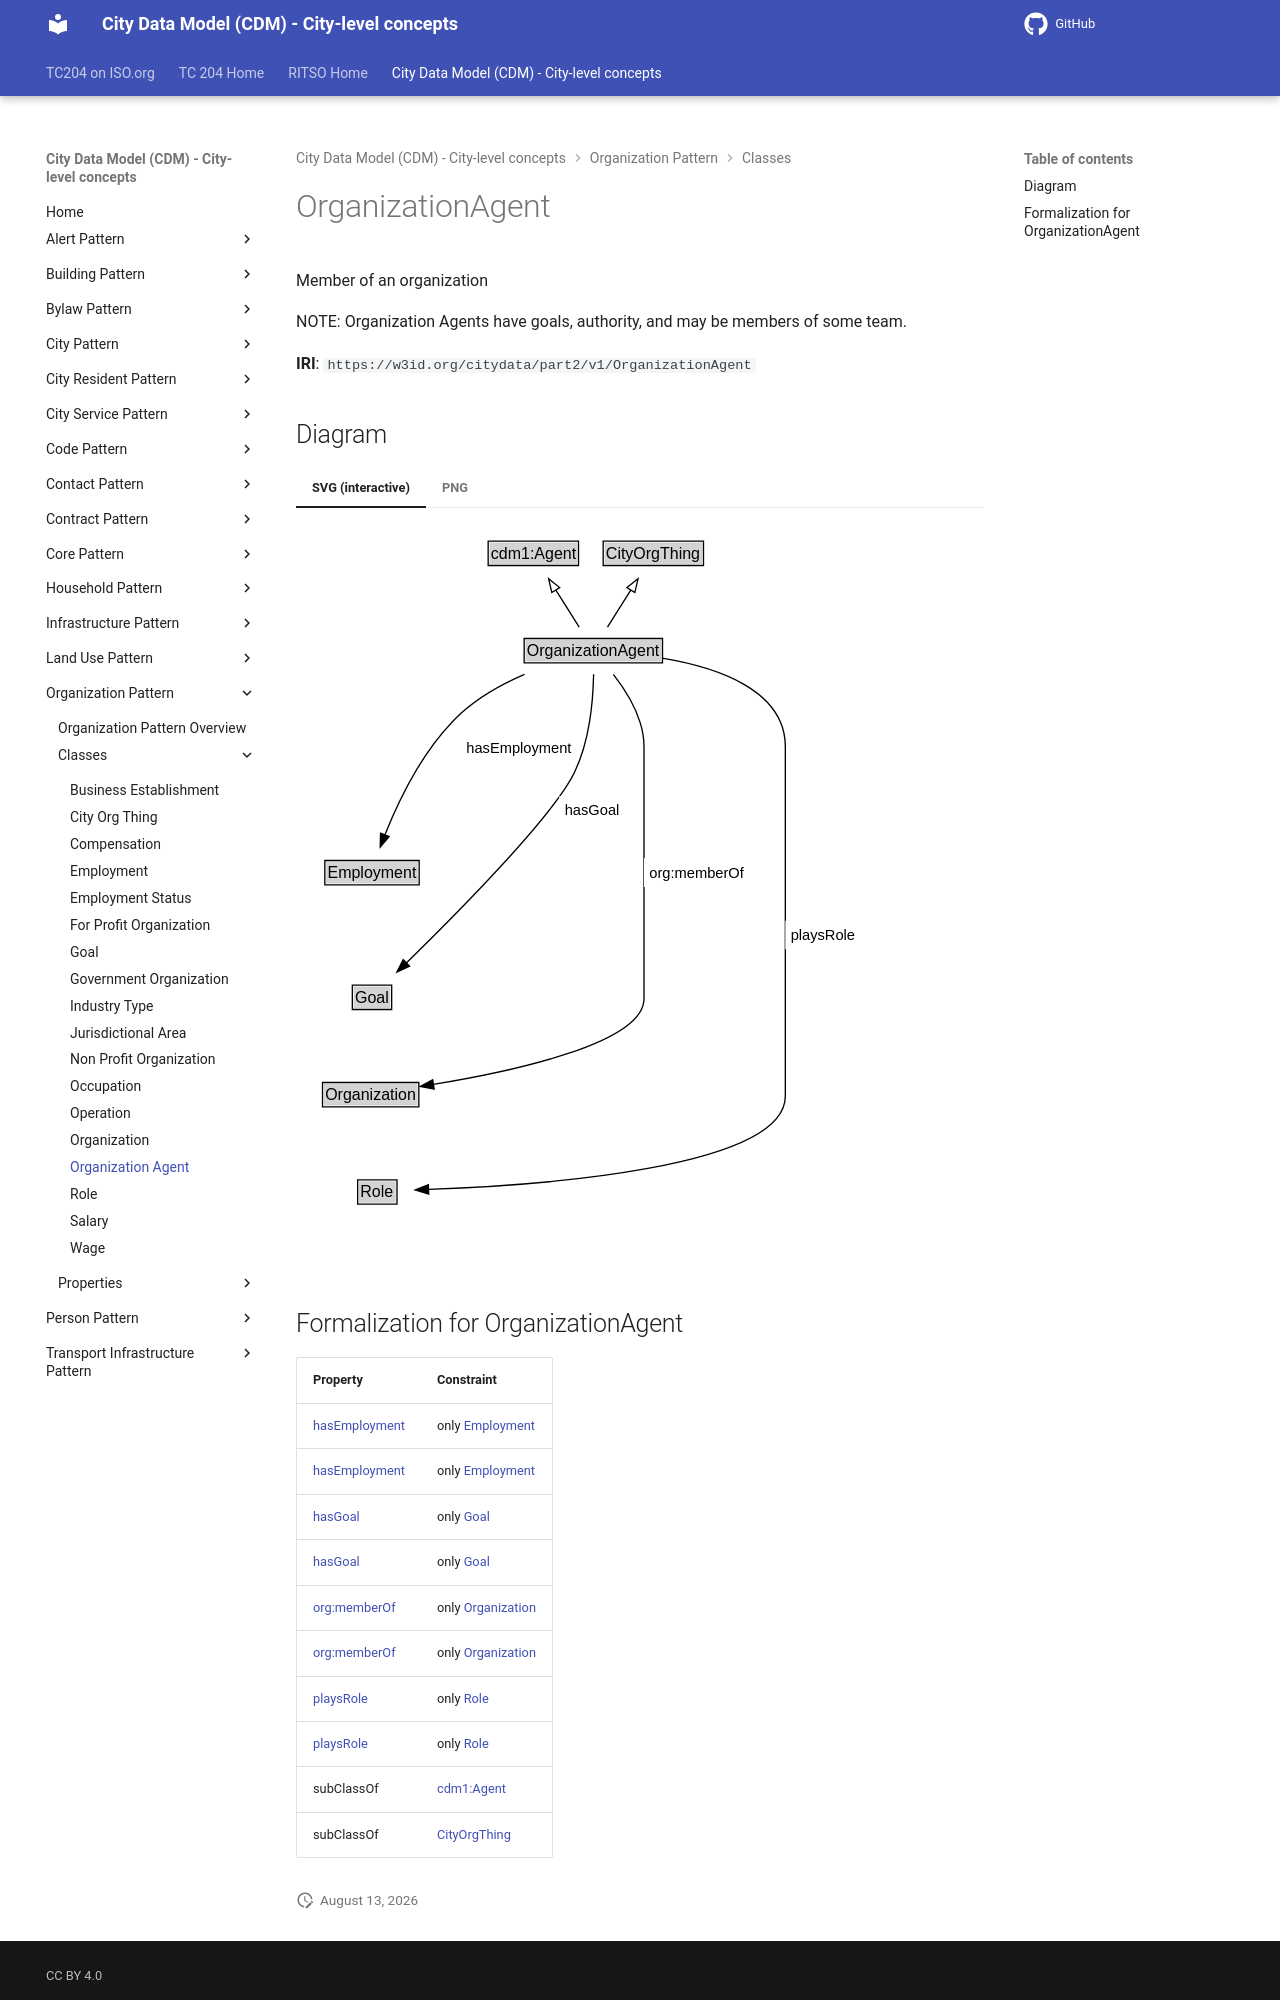

repository: ISO-TC204/ontology-cdm-p2 · page: v1.3.2-alpha.1/classes/OrganizationAgent/index.html · generator: mkdocs

# OrganizationAgent

Member of an organization

NOTE: Organization Agents have goals, authority, and may be members of some team.

**IRI**: `https://w3id.org/citydata/part2/v1/OrganizationAgent`


## Diagram

=== "SVG (interactive)"

    <!-- Generated by graphviz version 14.1.3 (20260303.0454)
     -->
    <!-- Pages: 1 -->
    <svg width="426pt" height="539pt"
     viewBox="0.00 0.00 426.00 539.00" xmlns="http://www.w3.org/2000/svg" xmlns:xlink="http://www.w3.org/1999/xlink">
    <g id="graph0" class="graph" transform="scale(1 1) rotate(0) translate(4 535)">
    <polygon fill="white" stroke="none" points="-4,4 -4,-535 422.25,-535 422.25,4 -4,4"/>
    <g id="clust3" class="cluster">
    <title>cluster_associated</title>
    </g>
    <!-- cdm1_Agent -->
    <g id="node1" class="node">
    <title>cdm1_Agent</title>
    <g id="a_node1"><a xlink:href="https://w3id.org/citydata/part1/v1/Agent" xlink:title="&lt;TABLE&gt;">
    <polygon fill="lightgray" stroke="none" points="141.12,-504.88 141.12,-521.12 206.88,-521.12 206.88,-504.88 141.12,-504.88"/>
    <text xml:space="preserve" text-anchor="start" x="142.12" y="-508.88" font-family="Arial" font-size="12.00">cdm1:Agent</text>
    <polygon fill="none" stroke="black" points="140.12,-503.88 140.12,-522.12 207.88,-522.12 207.88,-503.88 140.12,-503.88"/>
    </a>
    </g>
    </g>
    <!-- CityOrgThing -->
    <g id="node2" class="node">
    <title>CityOrgThing</title>
    <g id="a_node2"><a xlink:href="../CityOrgThing" xlink:title="&lt;TABLE&gt;">
    <polygon fill="lightgray" stroke="none" points="227.38,-504.88 227.38,-521.12 300.62,-521.12 300.62,-504.88 227.38,-504.88"/>
    <text xml:space="preserve" text-anchor="start" x="228.38" y="-508.88" font-family="Arial" font-size="12.00">CityOrgThing</text>
    <polygon fill="none" stroke="black" points="226.38,-503.88 226.38,-522.12 301.62,-522.12 301.62,-503.88 226.38,-503.88"/>
    </a>
    </g>
    </g>
    <!-- OrganizationAgent -->
    <g id="node3" class="node">
    <title>OrganizationAgent</title>
    <g id="a_node3"><a xlink:href="../OrganizationAgent" xlink:title="&lt;TABLE&gt;">
    <polygon fill="lightgray" stroke="none" points="168.12,-431.88 168.12,-448.12 269.88,-448.12 269.88,-431.88 168.12,-431.88"/>
    <text xml:space="preserve" text-anchor="start" x="169.12" y="-435.88" font-family="Arial" font-size="12.00">OrganizationAgent</text>
    <polygon fill="none" stroke="black" points="167.12,-430.88 167.12,-449.12 270.88,-449.12 270.88,-430.88 167.12,-430.88"/>
    </a>
    </g>
    </g>
    <!-- OrganizationAgent&#45;&gt;cdm1_Agent -->
    <g id="edge1" class="edge">
    <title>OrganizationAgent&#45;&gt;cdm1_Agent</title>
    <path fill="none" stroke="black" d="M208.41,-457.71C203.16,-466 196.68,-476.21 190.77,-485.54"/>
    <polygon fill="none" stroke="black" points="187.87,-483.58 185.47,-493.9 193.78,-487.32 187.87,-483.58"/>
    </g>
    <!-- OrganizationAgent&#45;&gt;CityOrgThing -->
    <g id="edge2" class="edge">
    <title>OrganizationAgent&#45;&gt;CityOrgThing</title>
    <path fill="none" stroke="black" d="M229.59,-457.71C234.84,-466 241.32,-476.21 247.23,-485.54"/>
    <polygon fill="none" stroke="black" points="244.22,-487.32 252.53,-493.9 250.13,-483.58 244.22,-487.32"/>
    </g>
    <!-- Invis -->
    <!-- OrganizationAgent&#45;&gt;Invis -->
    <!-- Employment -->
    <g id="node5" class="node">
    <title>Employment</title>
    <g id="a_node5"><a xlink:href="../Employment" xlink:title="&lt;TABLE&gt;">
    <polygon fill="lightgray" stroke="none" points="18.62,-265.38 18.62,-281.62 87.38,-281.62 87.38,-265.38 18.62,-265.38"/>
    <text xml:space="preserve" text-anchor="start" x="19.62" y="-269.38" font-family="Arial" font-size="12.00">Employment</text>
    <polygon fill="none" stroke="black" points="17.62,-264.38 17.62,-282.62 88.38,-282.62 88.38,-264.38 17.62,-264.38"/>
    </a>
    </g>
    </g>
    <!-- OrganizationAgent&#45;&gt;Employment -->
    <g id="edge8" class="edge">
    <title>OrganizationAgent&#45;&gt;Employment</title>
    <path fill="none" stroke="black" d="M167.36,-422.28C150.81,-415.13 133.28,-405.5 119.75,-393 92.26,-367.6 73.21,-328.21 62.7,-301.9"/>
    <polygon fill="black" stroke="black" points="65.98,-300.67 59.14,-292.58 59.44,-303.17 65.98,-300.67"/>
    <polygon fill="white" stroke="none" points="119.75,-356.25 119.75,-377.75 205,-377.75 205,-356.25 119.75,-356.25"/>
    <text xml:space="preserve" text-anchor="start" x="123.75" y="-363.25" font-family="Arial" font-size="11.00">hasEmployment</text>
    </g>
    <!-- Goal -->
    <g id="node6" class="node">
    <title>Goal</title>
    <g id="a_node6"><a xlink:href="../Goal" xlink:title="&lt;TABLE&gt;">
    <polygon fill="lightgray" stroke="none" points="39.25,-171.88 39.25,-188.12 66.75,-188.12 66.75,-171.88 39.25,-171.88"/>
    <text xml:space="preserve" text-anchor="start" x="40.25" y="-175.88" font-family="Arial" font-size="12.00">Goal</text>
    <polygon fill="none" stroke="black" points="38.25,-170.88 38.25,-189.12 67.75,-189.12 67.75,-170.88 38.25,-170.88"/>
    </a>
    </g>
    </g>
    <!-- OrganizationAgent&#45;&gt;Goal -->
    <g id="edge9" class="edge">
    <title>OrganizationAgent&#45;&gt;Goal</title>
    <path fill="none" stroke="black" d="M219.21,-422.24C218.83,-403.5 216.3,-372.69 205,-349 189.39,-316.27 117.42,-243.53 78.37,-205.4"/>
    <polygon fill="black" stroke="black" points="81.26,-203.33 71.65,-198.87 76.38,-208.35 81.26,-203.33"/>
    <polygon fill="white" stroke="none" points="193.53,-309.5 193.53,-331 241.28,-331 241.28,-309.5 193.53,-309.5"/>
    <text xml:space="preserve" text-anchor="start" x="197.53" y="-316.5" font-family="Arial" font-size="11.00">hasGoal</text>
    </g>
    <!-- Organization -->
    <g id="node7" class="node">
    <title>Organization</title>
    <g id="a_node7"><a xlink:href="../Organization" xlink:title="&lt;TABLE&gt;">
    <polygon fill="lightgray" stroke="none" points="16.88,-98.88 16.88,-115.12 87.12,-115.12 87.12,-98.88 16.88,-98.88"/>
    <text xml:space="preserve" text-anchor="start" x="17.88" y="-102.88" font-family="Arial" font-size="12.00">Organization</text>
    <polygon fill="none" stroke="black" points="15.88,-97.88 15.88,-116.12 88.12,-116.12 88.12,-97.88 15.88,-97.88"/>
    </a>
    </g>
    </g>
    <!-- OrganizationAgent&#45;&gt;Organization -->
    <g id="edge10" class="edge">
    <title>OrganizationAgent&#45;&gt;Organization</title>
    <path fill="none" stroke="black" d="M234.02,-422.25C244.64,-408.63 257,-388.41 257,-368 257,-368 257,-368 257,-179 257,-145.74 159.42,-124.58 98.91,-114.65"/>
    <polygon fill="black" stroke="black" points="99.63,-111.22 89.2,-113.11 98.53,-118.14 99.63,-111.22"/>
    <polygon fill="white" stroke="none" points="257,-262.75 257,-284.25 334.75,-284.25 334.75,-262.75 257,-262.75"/>
    <text xml:space="preserve" text-anchor="start" x="261" y="-269.75" font-family="Arial" font-size="11.00">org:memberOf</text>
    </g>
    <!-- Role -->
    <g id="node8" class="node">
    <title>Role</title>
    <g id="a_node8"><a xlink:href="../Role" xlink:title="&lt;TABLE&gt;">
    <polygon fill="lightgray" stroke="none" points="43.25,-25.88 43.25,-42.12 70.75,-42.12 70.75,-25.88 43.25,-25.88"/>
    <text xml:space="preserve" text-anchor="start" x="44.25" y="-29.88" font-family="Arial" font-size="12.00">Role</text>
    <polygon fill="none" stroke="black" points="42.25,-24.88 42.25,-43.12 71.75,-43.12 71.75,-24.88 42.25,-24.88"/>
    </a>
    </g>
    </g>
    <!-- OrganizationAgent&#45;&gt;Role -->
    <g id="edge11" class="edge">
    <title>OrganizationAgent&#45;&gt;Role</title>
    <path fill="none" stroke="black" d="M270.58,-434.41C311.9,-427.57 363,-410.51 363,-368 363,-368 363,-368 363,-106 363,-51.62 177.27,-38.88 95.21,-35.9"/>
    <polygon fill="black" stroke="black" points="95.51,-32.41 85.4,-35.58 95.28,-39.41 95.51,-32.41"/>
    <polygon fill="white" stroke="none" points="363,-216 363,-237.5 418.25,-237.5 418.25,-216 363,-216"/>
    <text xml:space="preserve" text-anchor="start" x="367" y="-223" font-family="Arial" font-size="11.00">playsRole</text>
    </g>
    <!-- Invis&#45;&gt;Employment -->
    <!-- Employment&#45;&gt;Goal -->
    <!-- Goal&#45;&gt;Organization -->
    <!-- Organization&#45;&gt;Role -->
    </g>
    </svg>


=== "PNG"

    ![OrganizationAgent Diagram](../diagrams/OrganizationAgent.dot.png)
